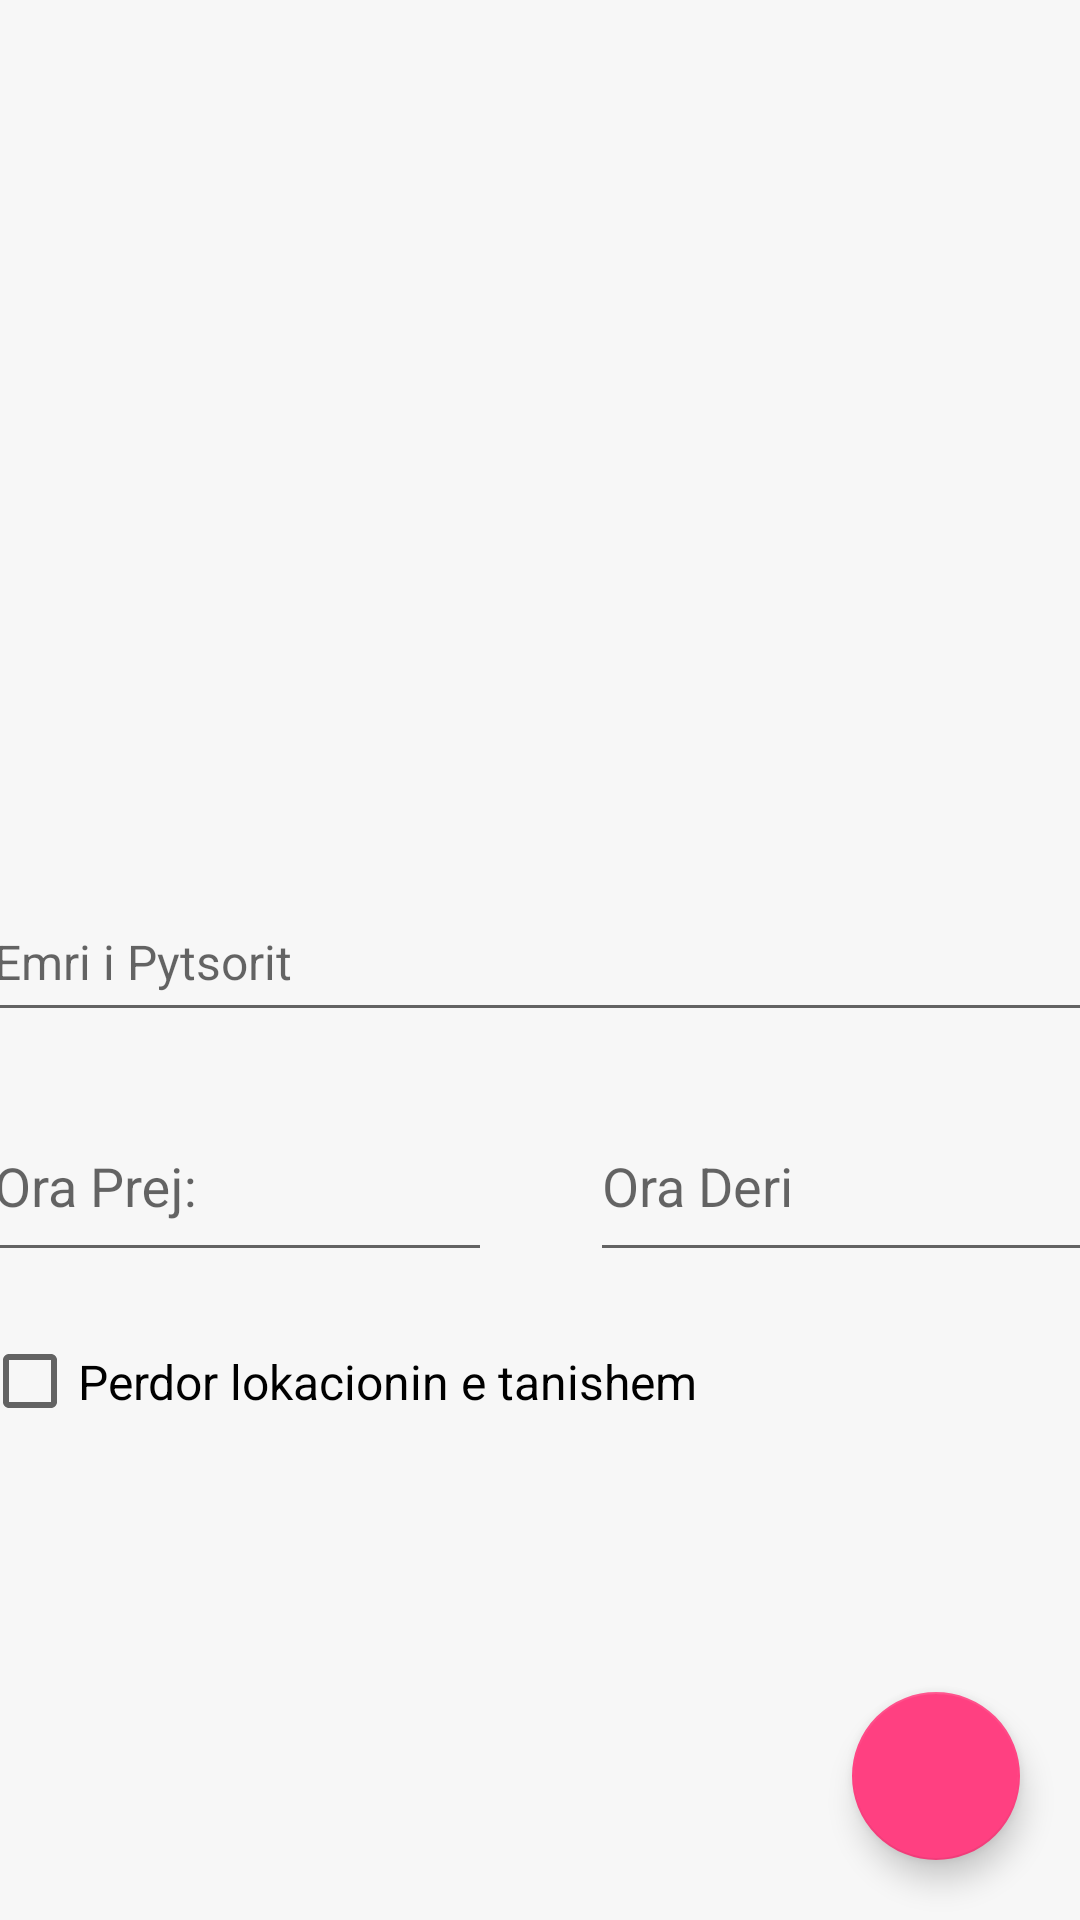

Layout XML and referenced resources for this Android screen:
<!-- AndroidManifest.xml: application theme AppTheme -->
<!-- res/layout/fragment_dashboard.xml -->
<?xml version="1.0" encoding="utf-8"?>
<layout
    xmlns:android="http://schemas.android.com/apk/res/android"
    xmlns:app="http://schemas.android.com/apk/res-auto"
    xmlns:tools="http://schemas.android.com/tools"
    tools:context=".ui.questionnaire_creation.DashboardFragment">

    <data>
        <variable
            name="viewModel"
            type="com.mindorks.framework.mvvm.ui.questionnaire_creation.DashboardViewModel" />

    </data>

<androidx.constraintlayout.widget.ConstraintLayout
    android:layout_width="match_parent"
    android:layout_height="match_parent">

    <ImageView
        android:id="@+id/imageView_qr_code"
        android:layout_width="239dp"
        android:layout_height="234dp"

        android:layout_marginTop="40dp"
        app:layout_constraintEnd_toEndOf="parent"
        app:layout_constraintStart_toStartOf="parent"
        app:layout_constraintTop_toTopOf="parent" />

    <EditText
        android:id="@+id/editQuestionnaireOrganizationName"
        android:layout_width="373dp"
        android:layout_height="50dp"
        android:layout_marginTop="20dp"
        android:ems="10"
        android:hint="@string/questionnaire_name"
        android:inputType="text"
        app:layout_constraintEnd_toEndOf="parent"
        app:layout_constraintStart_toStartOf="parent"
        app:layout_constraintTop_toBottomOf="@+id/imageView_qr_code" />

    <com.google.android.material.textfield.TextInputLayout
        android:id="@+id/textInputLayout"
        android:layout_width="170dp"
        android:layout_height="70dp"
        android:layout_marginTop="10dp"
        app:layout_constraintStart_toStartOf="@+id/editQuestionnaireOrganizationName"
        app:layout_constraintTop_toBottomOf="@+id/editQuestionnaireOrganizationName"
        android:timePickerMode="clock"
        >

        <com.google.android.material.textfield.TextInputEditText
            android:id="@+id/questionnaireTimeFrom"
            android:layout_width="match_parent"
            android:layout_height="match_parent"
            android:layout_marginTop="15dp"
            android:ems="10"
            android:hint="Ora Prej:"
            android:inputType="time"
            android:textSize="18sp"
            android:timePickerMode="clock"
            android:cursorVisible="false"
            android:focusable="false"
            />
    </com.google.android.material.textfield.TextInputLayout>

    <com.google.android.material.textfield.TextInputLayout
        android:id="@+id/textInputLayout2"
        android:layout_width="170dp"
        android:layout_height="70dp"
        android:layout_marginTop="10dp"
        app:layout_constraintEnd_toEndOf="@+id/editQuestionnaireOrganizationName"
        app:layout_constraintTop_toBottomOf="@+id/editQuestionnaireOrganizationName"
        android:timePickerMode="clock"
        >

        <com.google.android.material.textfield.TextInputEditText
            android:id="@+id/qestionnaireTimeTo"
            android:layout_width="match_parent"
            android:layout_height="match_parent"
            android:ems="10"
            android:hint="Ora Deri"
            android:inputType="time"
            android:textSize="18sp"
            android:timePickerMode="clock"
            android:cursorVisible="false"
            android:focusable="false"


            app:layout_constraintEnd_toEndOf="@+id/editQuestionnaireOrganizationName" />
    </com.google.android.material.textfield.TextInputLayout>

    <CheckBox
        android:id="@+id/questionnaireOrganizationLocationRequired"
        android:layout_width="333dp"
        android:layout_height="33dp"
        android:layout_marginTop="20dp"
        android:checked="@={viewModel.questionnaireLocationRequired}"
        android:text="@string/use_current_location"
        app:layout_constraintStart_toStartOf="@+id/textInputLayout"
        app:layout_constraintTop_toBottomOf="@+id/textInputLayout" />

    <com.google.android.material.floatingactionbutton.FloatingActionButton
        android:id="@+id/buttonSaveQuestionnaireOrganization"
        android:layout_width="wrap_content"
        android:layout_height="wrap_content"
        android:layout_gravity="bottom|end"
        android:layout_marginEnd="20dp"
        android:layout_marginBottom="20dp"
        app:layout_constraintBottom_toBottomOf="parent"
        app:layout_constraintEnd_toEndOf="parent"
        android:src="@drawable/ic_check_save"
        />
</androidx.constraintlayout.widget.ConstraintLayout>
</layout>
<!-- resources referenced by this layout -->
<resources>
  <string name="questionnaire_name">Emri i Pytsorit</string>
  <string name="use_current_location">Perdor lokacionin e tanishem</string>
  <style name="AppTheme" parent="Theme.AppCompat.Light.DarkActionBar">
          <item name="android:windowContentOverlay">@null</item>
          <item name="colorPrimary">@color/colorPrimary</item>
          <item name="colorPrimaryDark">@color/colorPrimaryDark</item>
          <item name="colorAccent">@color/colorAccent</item>
          <item name="android:textColorPrimary">@color/black_effective</item>
          <item name="android:textColor">@color/black_effective</item>
          <item name="android:windowBackground">@color/bg_color</item>
          <item name="android:textAllCaps">false</item>
          <item name="android:textSize">16sp</item>
          <item name="android:typeface">sans</item>
          <item name="drawerArrowStyle">@style/MaterialDrawer.DrawerArrowStyle</item>
          <item name="android:textAppearance">@style/TextAppearance.Text.Regular</item>
          <item name="android:homeAsUpIndicator">@drawable/ic_arrow_back_white_24px</item>
      </style>
  <color name="colorPrimary">@color/blue_black_light</color>
  <color name="colorPrimaryDark">@color/black</color>
  <color name="colorAccent">#FF4081</color>
  <color name="black_effective">#2a2a2a</color>
  <color name="bg_color">#f7f7f7</color>
  <style name="MaterialDrawer.DrawerArrowStyle" parent="Widget.AppCompat.DrawerArrowToggle">
          <item name="spinBars">false</item>
          <item name="color">@color/white</item>
      </style>
  <style name="TextAppearance.Text.Regular" parent="android:TextAppearance">
          <item name="fontPath">fonts/source-sans-pro/SourceSansPro-Regular.ttf</item>
      </style>
  <color name="blue_black_light">#516179</color>
  <color name="black">#000000</color>
  <color name="white">#ffffff</color>
</resources>
